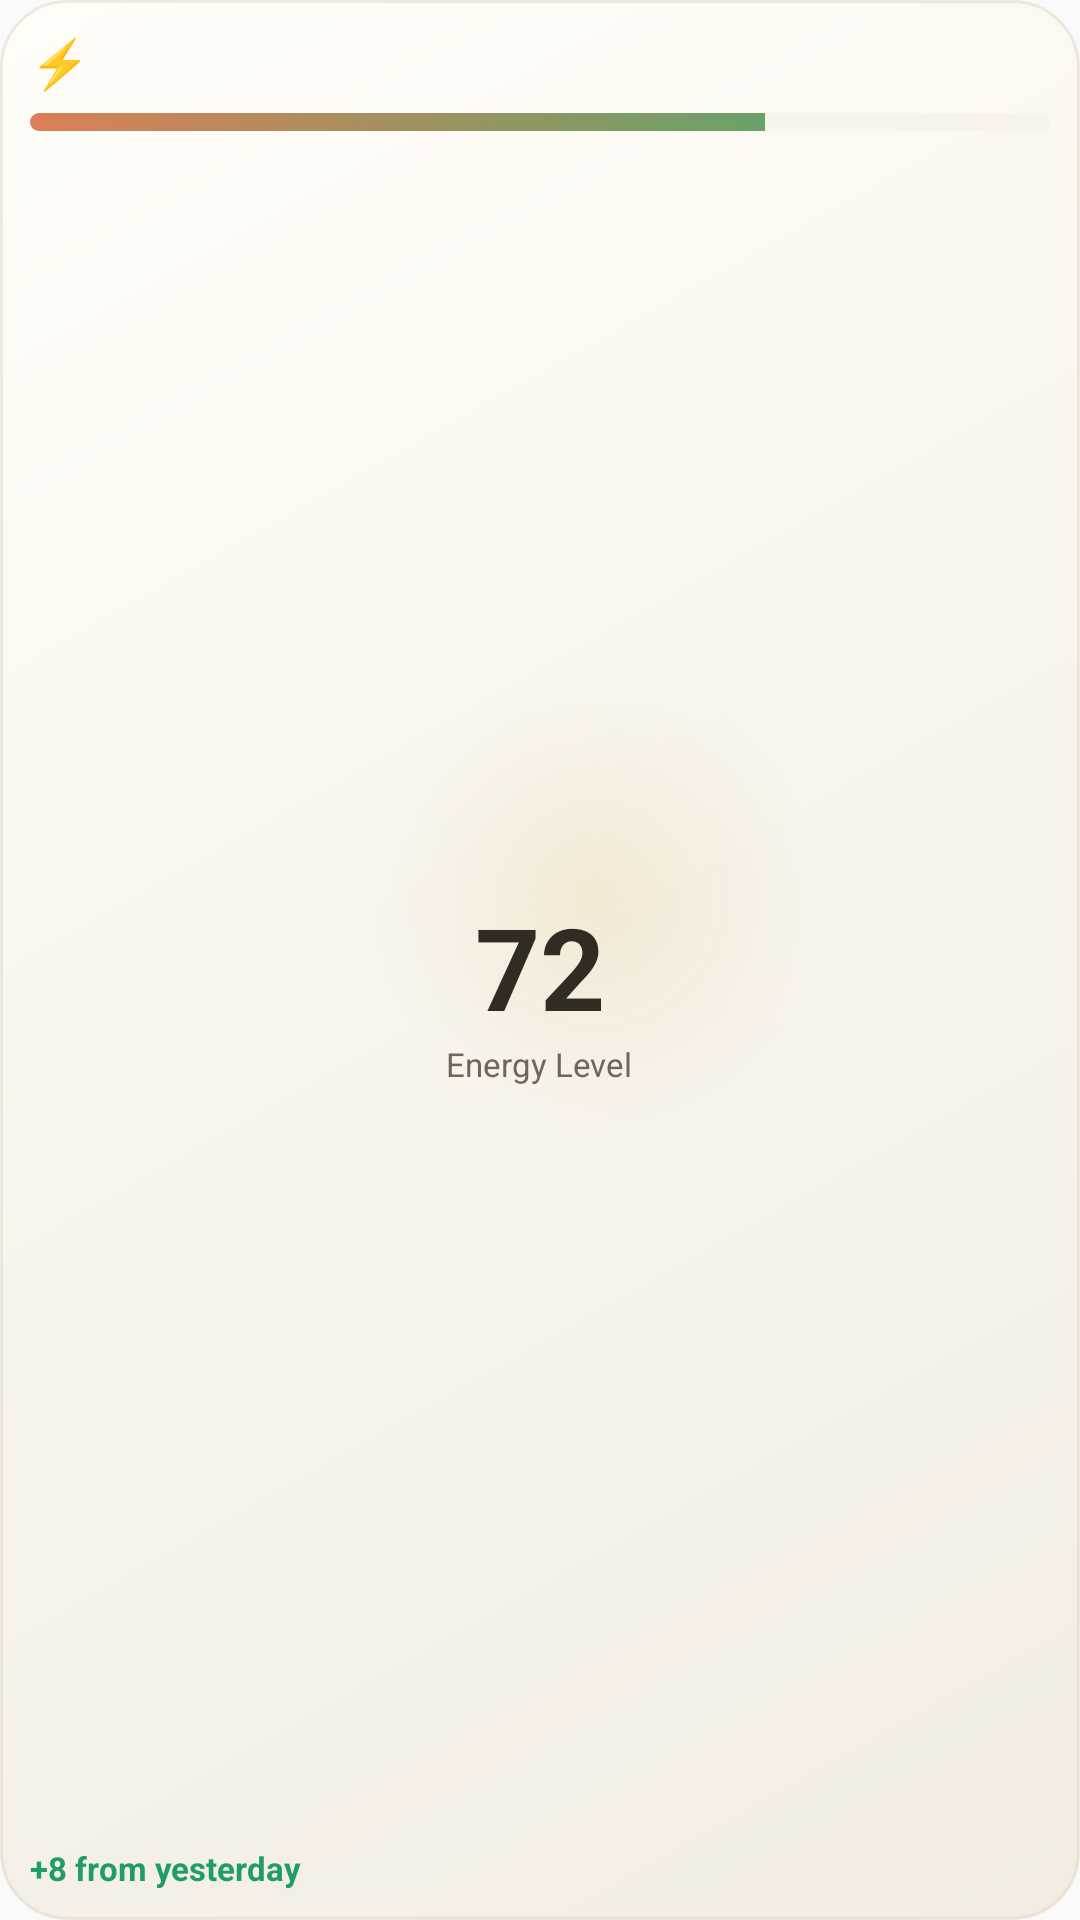

The Android layout XML behind this screen, and the referenced resources:
<!-- AndroidManifest.xml: application theme AppTheme -->
<!-- res/layout/widget_small_energy_arc.xml -->
<?xml version="1.0" encoding="utf-8"?>
<LinearLayout xmlns:android="http://schemas.android.com/apk/res/android"
  android:id="@+id/widget_root"
  android:layout_width="match_parent"
  android:layout_height="match_parent"
  android:background="@drawable/widget_variant_card_background"
  android:orientation="vertical"
  android:padding="10dp">

  <TextView
    android:layout_width="wrap_content"
    android:layout_height="wrap_content"
    android:text="⚡"
    android:textColor="@color/widget_text_gold"
    android:textSize="16sp"
    android:textStyle="bold" />

  <ProgressBar
    android:id="@+id/widget_energy_arc_progress"
    style="?android:attr/progressBarStyleHorizontal"
    android:layout_width="match_parent"
    android:layout_height="6dp"
    android:layout_marginTop="6dp"
    android:max="100"
    android:progress="72"
    android:progressDrawable="@drawable/widget_variant_meter" />

  <LinearLayout
    android:layout_width="match_parent"
    android:layout_height="0dp"
    android:layout_weight="1"
    android:gravity="center"
    android:orientation="vertical">

    <TextView
      android:id="@+id/widget_energy_arc_value"
      android:layout_width="wrap_content"
      android:layout_height="wrap_content"
      android:text="72"
      android:textColor="@color/widget_text_primary"
      android:textSize="38sp"
      android:textStyle="bold" />

    <TextView
      android:layout_width="wrap_content"
      android:layout_height="wrap_content"
      android:text="Energy Level"
      android:textColor="@color/widget_text_secondary"
      android:textSize="11sp" />
  </LinearLayout>

  <TextView
    android:id="@+id/widget_energy_arc_delta"
    android:layout_width="wrap_content"
    android:layout_height="wrap_content"
    android:text="+8 from yesterday"
    android:textColor="@color/widget_trend_positive"
    android:textSize="11sp"
    android:textStyle="bold" />
</LinearLayout>
<!-- resources referenced by this layout -->
<resources>
  <color name="widget_text_gold">#AD8532</color>
  <color name="widget_text_primary">#302C24</color>
  <color name="widget_text_secondary">#6E665A</color>
  <color name="widget_trend_positive">#1F9E63</color>
  <!-- drawable widget_variant_card_background (drawable) -->
  <?xml version="1.0" encoding="utf-8"?>
  <layer-list xmlns:android="http://schemas.android.com/apk/res/android">
    <item>
      <shape android:shape="rectangle">
        <corners android:radius="22dp" />
        <gradient
          android:angle="315"
          android:startColor="@color/widget_card_bg_start"
          android:endColor="@color/widget_card_bg_end" />
        <stroke
          android:width="1dp"
          android:color="@color/widget_card_stroke" />
      </shape>
    </item>
    <item
      android:right="-38dp"
      android:top="-40dp">
      <shape android:shape="oval">
        <size
          android:width="140dp"
          android:height="140dp" />
        <gradient
          android:type="radial"
          android:startColor="@color/widget_card_glow"
          android:endColor="#00000000"
          android:gradientRadius="74dp" />
      </shape>
    </item>
  </layer-list>
  <!-- drawable widget_variant_meter (drawable) -->
  <?xml version="1.0" encoding="utf-8"?>
  <layer-list xmlns:android="http://schemas.android.com/apk/res/android">
    <item android:id="@android:id/background">
      <shape android:shape="rectangle">
        <corners android:radius="999dp" />
        <solid android:color="@color/widget_meter_track" />
      </shape>
    </item>
    <item android:id="@android:id/progress">
      <clip>
        <shape android:shape="rectangle">
          <corners android:radius="999dp" />
          <gradient
            android:angle="0"
            android:startColor="@color/widget_meter_fill_start"
            android:endColor="@color/widget_meter_fill_end" />
        </shape>
      </clip>
    </item>
  </layer-list>
  <style name="AppTheme" parent="Theme.AppCompat.DayNight.NoActionBar">
      <item name="android:enforceNavigationBarContrast" tools:targetApi="29">true</item>
      <item name="android:windowDrawsSystemBarBackgrounds">true</item>
      <item name="android:windowTranslucentNavigation">false</item>
      <item name="android:editTextBackground">@drawable/rn_edit_text_material</item>
      <item name="colorPrimary">@color/colorPrimary</item>
      <item name="android:statusBarColor">#06060C</item>
      <item name="android:navigationBarColor">@color/navigationBarColor</item>
    </style>
  <color name="widget_card_bg_start">#FFFDF8</color>
  <color name="widget_card_bg_end">#F2ECE2</color>
  <color name="widget_card_stroke">#2EAF966A</color>
  <color name="widget_card_glow">#2ED6B864</color>
  <color name="widget_meter_track">#24D7CCB7</color>
  <color name="widget_meter_fill_start">#DB7F57</color>
  <color name="widget_meter_fill_end">#3DAF6F</color>
  <color name="colorPrimary">#023c69</color>
  <color name="navigationBarColor">#06060C</color>
</resources>
